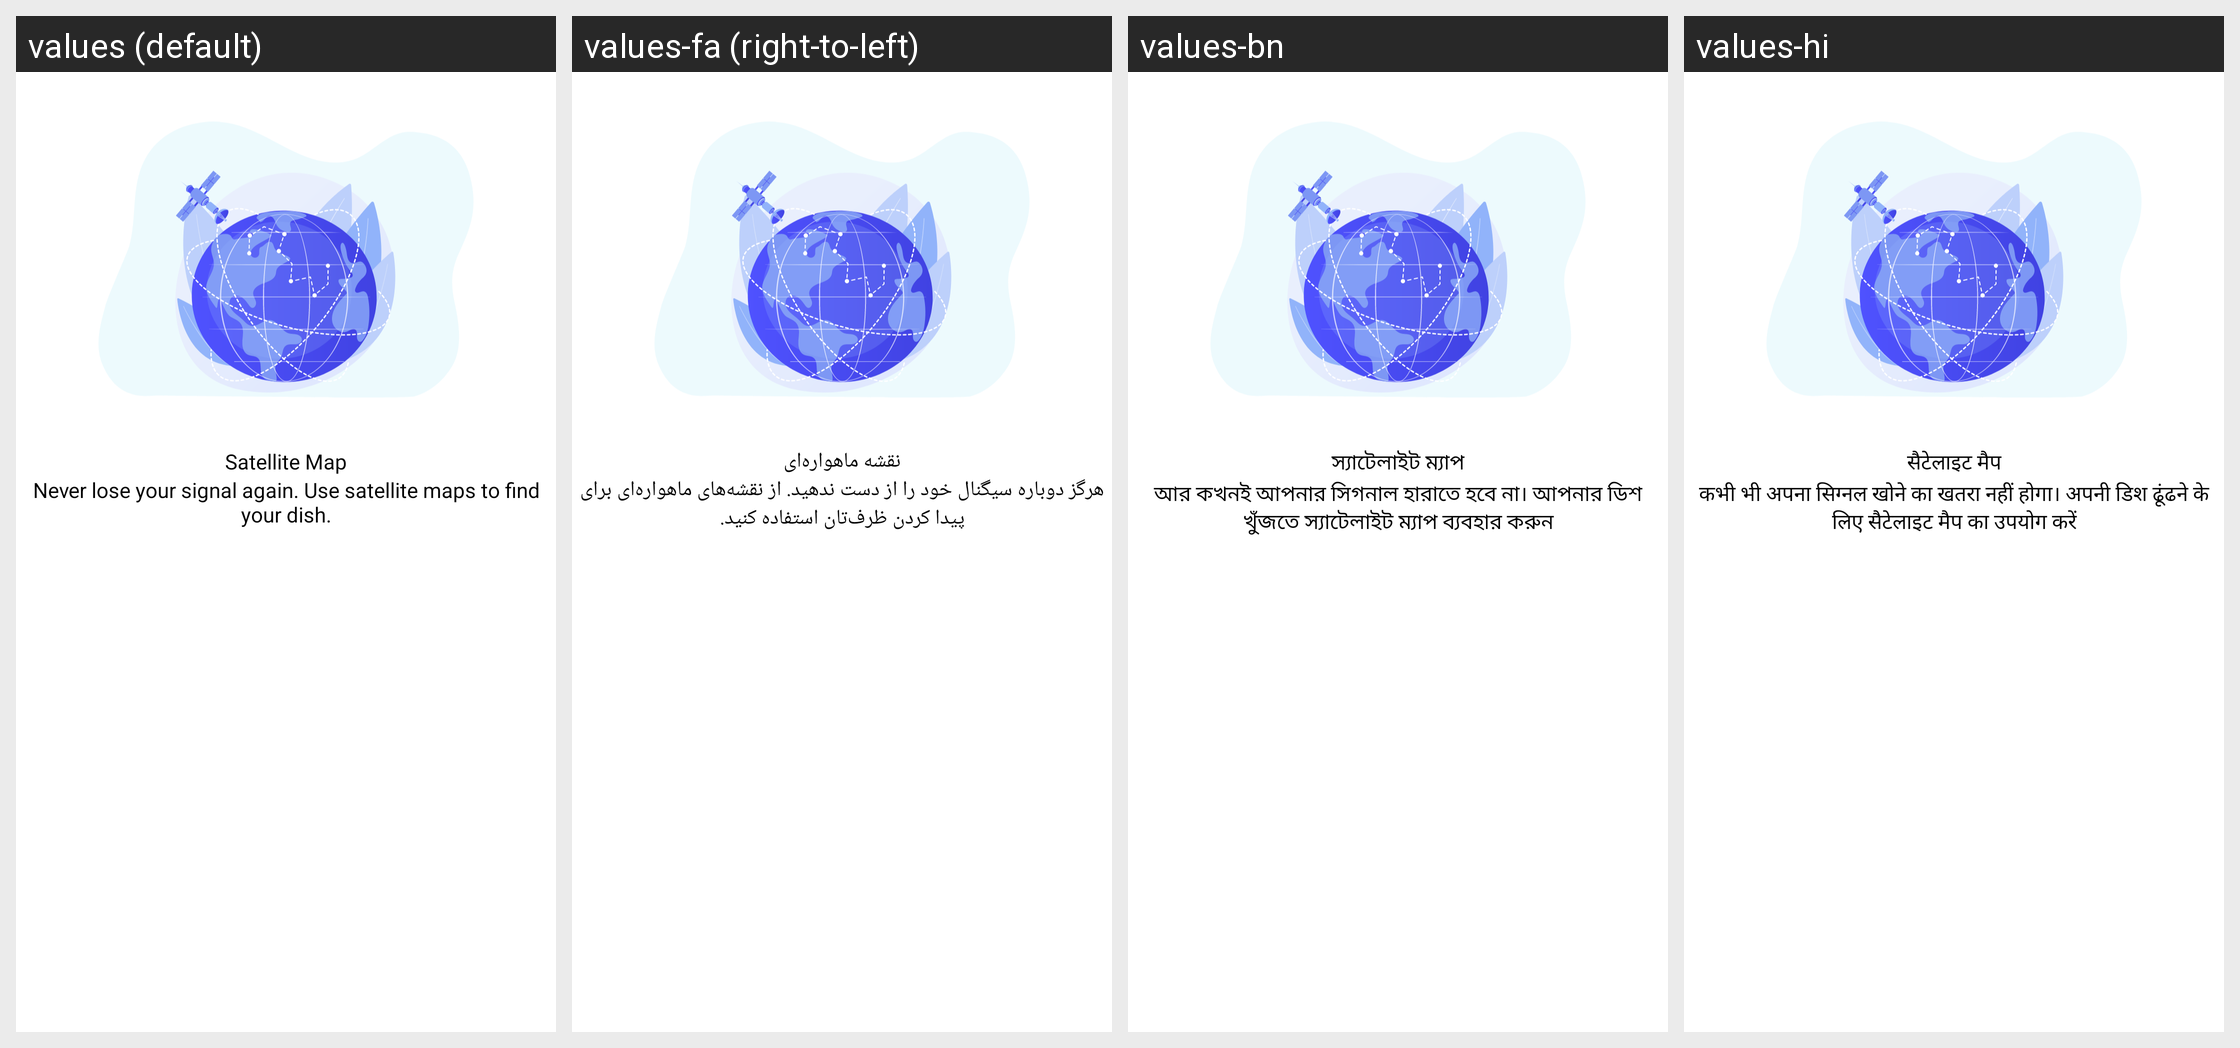

For this localized Android screen grid, give each drawn string resource with its value in every locale shown.
Android screen res/layout/fragment__two.xml rendered under 4 locales, left to right: values (default), values-fa (right-to-left), values-bn, values-hi. Device: Nexus 5 (rendered at 1080×1920; each locale shown at half size, 540×960, under a caption strip naming it); theme Theme.SatelliteFinder.
Other locales in the repository, not shown: values-am, values-ar, values-de, values-es, values-fr, values-it, values-ja, values-ru, values-tr, values-zh.
Strings drawn on this screen, with the default value and each locale's value (text and hints the layout hard-codes, and strings that could not be matched under every locale, appear in the picture but are not listed):

satellite_map
  values: Satellite Map
  values-fa: نقشه ماهواره‌ای
  values-bn: স্যাটেলাইট ম্যাপ
  values-hi: सैटेलाइट मैप

never_lose_your_signal_again_use_satellite_maps_to_find_your_dish
  values: Never lose your signal again. Use satellite maps to find your dish.
  values-fa: هرگز دوباره سیگنال خود را از دست ندهید. از نقشه‌های ماهواره‌ای برای پیدا کردن ظرف‌تان استفاده کنید.
  values-bn: আর কখনই আপনার সিগনাল হারাতে হবে না। আপনার ডিশ খুঁজতে স্যাটেলাইট ম্যাপ ব্যবহার করুন
  values-hi: कभी भी अपना सिग्नल खोने का खतरा नहीं होगा। अपनी डिश ढूंढने के लिए सैटेलाइट मैप का उपयोग करें
